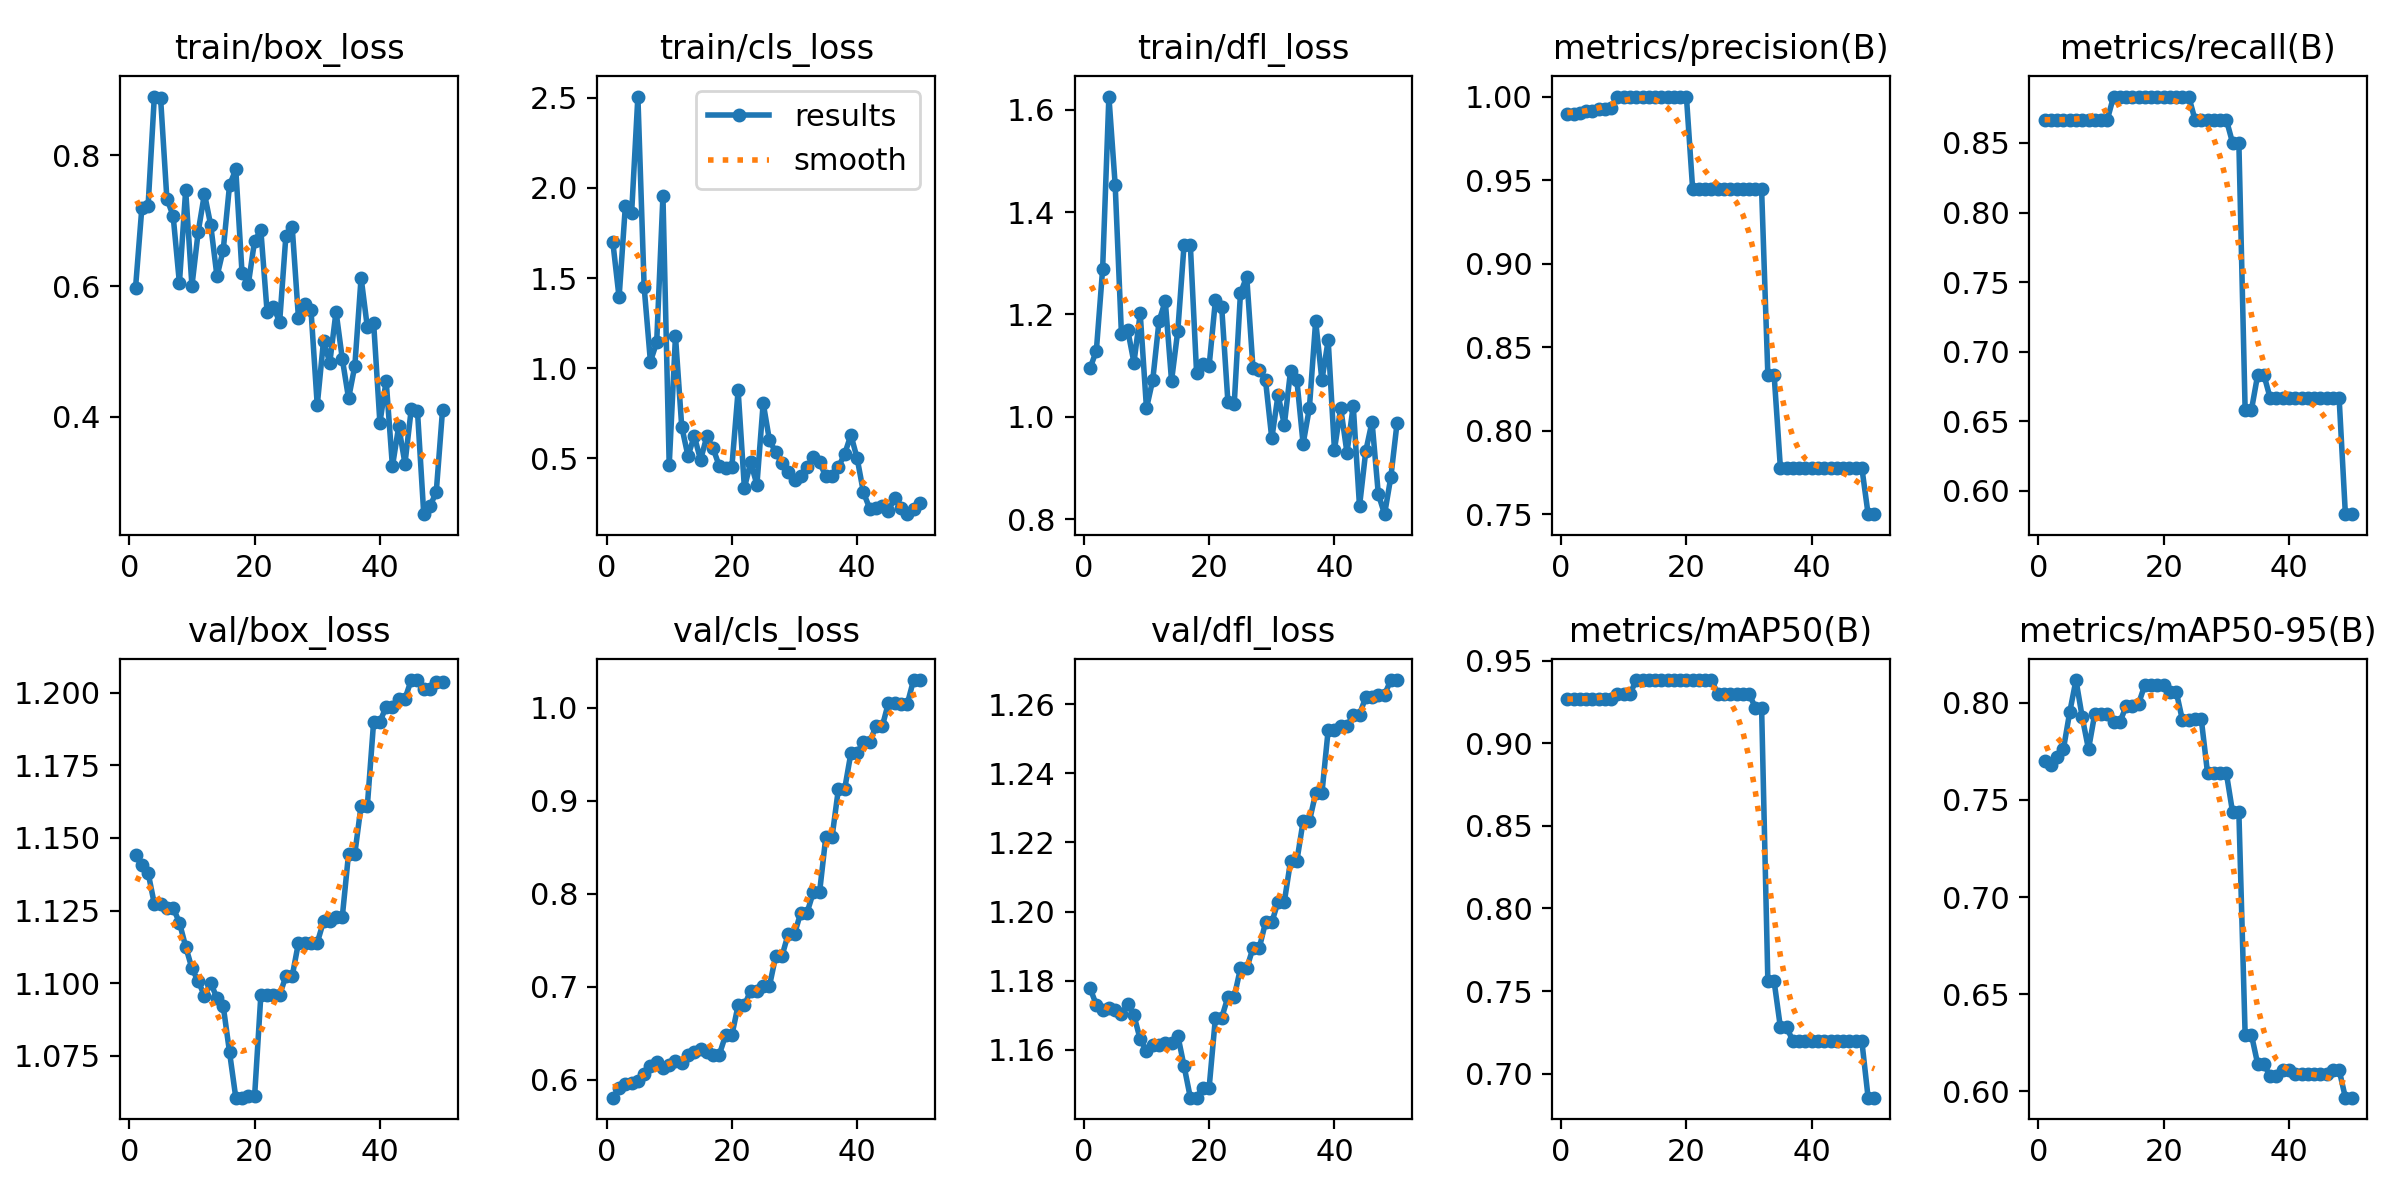

Values plotted in this chart, from the file beside it:
epoch, time, train/box_loss, train/cls_loss, train/dfl_loss, metrics/precision(B), metrics/recall(B), metrics/mAP50(B), metrics/mAP50-95(B), val/box_loss, val/cls_loss, val/dfl_loss, lr/pg0, lr/pg1, lr/pg2
1, 6.418, 0.5977, 1.7, 1.095, 0.9897, 0.8667, 0.9268, 0.7702, 1.144, 0.5808, 1.178, 0, 0, 0
2, 13.3, 0.7192, 1.392, 1.129, 0.9893, 0.8667, 0.9268, 0.7679, 1.141, 0.5912, 1.173, 1.16644e-06, 1.16644e-06, 1.16644e-06
3, 19.95, 0.7226, 1.899, 1.288, 0.9901, 0.8667, 0.9268, 0.7723, 1.138, 0.5951, 1.172, 2.28575e-06, 2.28575e-06, 2.28575e-06
4, 26.92, 0.8902, 1.86, 1.626, 0.9912, 0.8667, 0.9268, 0.7763, 1.127, 0.5966, 1.172, 3.35794e-06, 3.35794e-06, 3.35794e-06
5, 34.04, 0.8872, 2.507, 1.454, 0.9916, 0.8667, 0.9268, 0.7951, 1.127, 0.5983, 1.172, 4.38301e-06, 4.38301e-06, 4.38301e-06
6, 40.93, 0.734, 1.449, 1.163, 0.9922, 0.8667, 0.9268, 0.8117, 1.126, 0.6062, 1.17, 5.36095e-06, 5.36095e-06, 5.36095e-06
7, 47.55, 0.7077, 1.036, 1.17, 0.9925, 0.8667, 0.9268, 0.7926, 1.126, 0.6145, 1.173, 6.29177e-06, 6.29177e-06, 6.29177e-06
8, 53.9, 0.6049, 1.142, 1.106, 0.9931, 0.8667, 0.9268, 0.7761, 1.121, 0.6187, 1.17, 7.17546e-06, 7.17546e-06, 7.17546e-06
9, 60.47, 0.7471, 1.955, 1.202, 1, 0.8667, 0.93, 0.7943, 1.113, 0.6128, 1.163, 8.01203e-06, 8.01203e-06, 8.01203e-06
10, 67.08, 0.6005, 0.4608, 1.017, 1, 0.8667, 0.93, 0.7943, 1.105, 0.6155, 1.16, 8.80148e-06, 8.80148e-06, 8.80148e-06
11, 73.5, 0.6832, 1.177, 1.072, 1, 0.8667, 0.93, 0.7943, 1.101, 0.6201, 1.161, 9.5438e-06, 9.5438e-06, 9.5438e-06
12, 80.02, 0.7415, 0.6739, 1.187, 1, 0.8833, 0.9383, 0.79, 1.096, 0.6185, 1.162, 1.0239e-05, 1.0239e-05, 1.0239e-05
13, 86.55, 0.6934, 0.5112, 1.226, 1, 0.8833, 0.9383, 0.79, 1.1, 0.6268, 1.162, 1.08871e-05, 1.08871e-05, 1.08871e-05
14, 93.23, 0.615, 0.6235, 1.07, 1, 0.8833, 0.9383, 0.7981, 1.095, 0.6299, 1.162, 1.1488e-05, 1.1488e-05, 1.1488e-05
15, 99.76, 0.6561, 0.4897, 1.168, 1, 0.8833, 0.9383, 0.7981, 1.092, 0.6336, 1.164, 1.20418e-05, 1.20418e-05, 1.20418e-05
16, 106.5, 0.7544, 0.6202, 1.336, 1, 0.8833, 0.9383, 0.7996, 1.076, 0.6302, 1.155, 1.25486e-05, 1.25486e-05, 1.25486e-05
17, 113.4, 0.7787, 0.5544, 1.336, 1, 0.8833, 0.9383, 0.8093, 1.061, 0.6271, 1.146, 1.30081e-05, 1.30081e-05, 1.30081e-05
18, 120.1, 0.6197, 0.4552, 1.085, 1, 0.8833, 0.9383, 0.8093, 1.061, 0.6271, 1.146, 1.34206e-05, 1.34206e-05, 1.34206e-05
19, 127.2, 0.6033, 0.4451, 1.103, 1, 0.8833, 0.9383, 0.8093, 1.061, 0.648, 1.149, 1.37859e-05, 1.37859e-05, 1.37859e-05
20, 134.1, 0.6694, 0.4507, 1.1, 1, 0.8833, 0.9383, 0.8093, 1.061, 0.648, 1.149, 1.41041e-05, 1.41041e-05, 1.41041e-05
21, 140.7, 0.6856, 0.8759, 1.227, 0.9444, 0.8833, 0.9383, 0.8057, 1.096, 0.6801, 1.169, 1.43752e-05, 1.43752e-05, 1.43752e-05
22, 147.3, 0.5603, 0.3346, 1.215, 0.9444, 0.8833, 0.9383, 0.8057, 1.096, 0.6801, 1.169, 1.45992e-05, 1.45992e-05, 1.45992e-05
23, 153.9, 0.5684, 0.4763, 1.028, 0.9444, 0.8833, 0.9383, 0.7909, 1.096, 0.6958, 1.175, 1.4776e-05, 1.4776e-05, 1.4776e-05
24, 160.4, 0.5455, 0.3527, 1.024, 0.9444, 0.8833, 0.9383, 0.7909, 1.096, 0.6958, 1.175, 1.49057e-05, 1.49057e-05, 1.49057e-05
25, 166.8, 0.6775, 0.8057, 1.242, 0.9444, 0.8667, 0.93, 0.7915, 1.102, 0.7008, 1.184, 1.49883e-05, 1.49883e-05, 1.49883e-05
26, 173.2, 0.691, 0.5992, 1.274, 0.9444, 0.8667, 0.93, 0.7915, 1.102, 0.7008, 1.184, 1.50238e-05, 1.50238e-05, 1.50238e-05
27, 179.8, 0.5517, 0.5328, 1.095, 0.9444, 0.8667, 0.93, 0.7638, 1.114, 0.7331, 1.189, 1.50121e-05, 1.50121e-05, 1.50121e-05
28, 186.3, 0.5728, 0.4718, 1.092, 0.9444, 0.8667, 0.93, 0.7638, 1.114, 0.7331, 1.189, 1.49533e-05, 1.49533e-05, 1.49533e-05
29, 193, 0.564, 0.4212, 1.071, 0.9444, 0.8667, 0.93, 0.7638, 1.114, 0.757, 1.197, 1.48474e-05, 1.48474e-05, 1.48474e-05
30, 199.7, 0.418, 0.38, 0.9579, 0.9444, 0.8667, 0.93, 0.7638, 1.114, 0.757, 1.197, 1.46944e-05, 1.46944e-05, 1.46944e-05
31, 206.4, 0.5165, 0.4002, 1.043, 0.9444, 0.85, 0.9217, 0.7436, 1.121, 0.7797, 1.203, 1.44942e-05, 1.44942e-05, 1.44942e-05
32, 212.7, 0.4829, 0.452, 0.9845, 0.9444, 0.85, 0.9217, 0.7436, 1.121, 0.7797, 1.203, 1.42469e-05, 1.42469e-05, 1.42469e-05
33, 219.1, 0.5613, 0.5039, 1.09, 0.8333, 0.6581, 0.7558, 0.6292, 1.123, 0.8017, 1.215, 1.39525e-05, 1.39525e-05, 1.39525e-05
34, 225.4, 0.4889, 0.4766, 1.072, 0.8333, 0.6581, 0.7558, 0.6292, 1.123, 0.8017, 1.215, 1.3611e-05, 1.3611e-05, 1.3611e-05
35, 231.8, 0.4284, 0.3987, 0.9473, 0.7778, 0.6833, 0.7281, 0.6142, 1.145, 0.8615, 1.226, 1.32223e-05, 1.32223e-05, 1.32223e-05
36, 238.2, 0.4783, 0.399, 1.017, 0.7778, 0.6833, 0.7281, 0.6142, 1.145, 0.8615, 1.226, 1.27866e-05, 1.27866e-05, 1.27866e-05
37, 245.2, 0.6132, 0.4499, 1.187, 0.7778, 0.6667, 0.7197, 0.6077, 1.161, 0.9125, 1.234, 1.23036e-05, 1.23036e-05, 1.23036e-05
38, 251.6, 0.537, 0.5222, 1.072, 0.7778, 0.6667, 0.7197, 0.6077, 1.161, 0.9125, 1.234, 1.17736e-05, 1.17736e-05, 1.17736e-05
39, 258.3, 0.5439, 0.6289, 1.149, 0.7778, 0.6667, 0.7197, 0.6111, 1.19, 0.9514, 1.253, 1.11965e-05, 1.11965e-05, 1.11965e-05
40, 264.6, 0.3912, 0.4981, 0.9359, 0.7778, 0.6667, 0.7197, 0.6111, 1.19, 0.9514, 1.253, 1.05722e-05, 1.05722e-05, 1.05722e-05
41, 271.2, 0.4556, 0.31, 1.017, 0.7778, 0.6667, 0.7197, 0.609, 1.195, 0.9637, 1.254, 9.9008e-06, 9.9008e-06, 9.9008e-06
42, 277.8, 0.3244, 0.22, 0.93, 0.7778, 0.6667, 0.7197, 0.609, 1.195, 0.9637, 1.254, 9.18228e-06, 9.18228e-06, 9.18228e-06
43, 284.5, 0.3856, 0.2251, 1.022, 0.7778, 0.6667, 0.7197, 0.609, 1.198, 0.98, 1.257, 8.41663e-06, 8.41663e-06, 8.41663e-06
44, 290.7, 0.3287, 0.2326, 0.8255, 0.7778, 0.6667, 0.7197, 0.609, 1.198, 0.98, 1.257, 7.60386e-06, 7.60386e-06, 7.60386e-06
45, 297, 0.4116, 0.2078, 0.9331, 0.7778, 0.6667, 0.7197, 0.609, 1.204, 1.006, 1.262, 6.74397e-06, 6.74397e-06, 6.74397e-06
46, 303.3, 0.4088, 0.2794, 0.9905, 0.7778, 0.6667, 0.7197, 0.609, 1.204, 1.006, 1.262, 5.83695e-06, 5.83695e-06, 5.83695e-06
47, 310, 0.2513, 0.2246, 0.8495, 0.7778, 0.6667, 0.7197, 0.6111, 1.201, 1.004, 1.263, 4.88281e-06, 4.88281e-06, 4.88281e-06
48, 316.3, 0.2632, 0.1888, 0.81, 0.7778, 0.6667, 0.7197, 0.6111, 1.201, 1.004, 1.263, 3.88154e-06, 3.88154e-06, 3.88154e-06
49, 322.6, 0.2857, 0.2182, 0.8823, 0.75, 0.5833, 0.6854, 0.5968, 1.204, 1.03, 1.267, 2.83315e-06, 2.83315e-06, 2.83315e-06
50, 328.8, 0.411, 0.2516, 0.9887, 0.75, 0.5833, 0.6854, 0.5968, 1.204, 1.03, 1.267, 1.73764e-06, 1.73764e-06, 1.73764e-06
